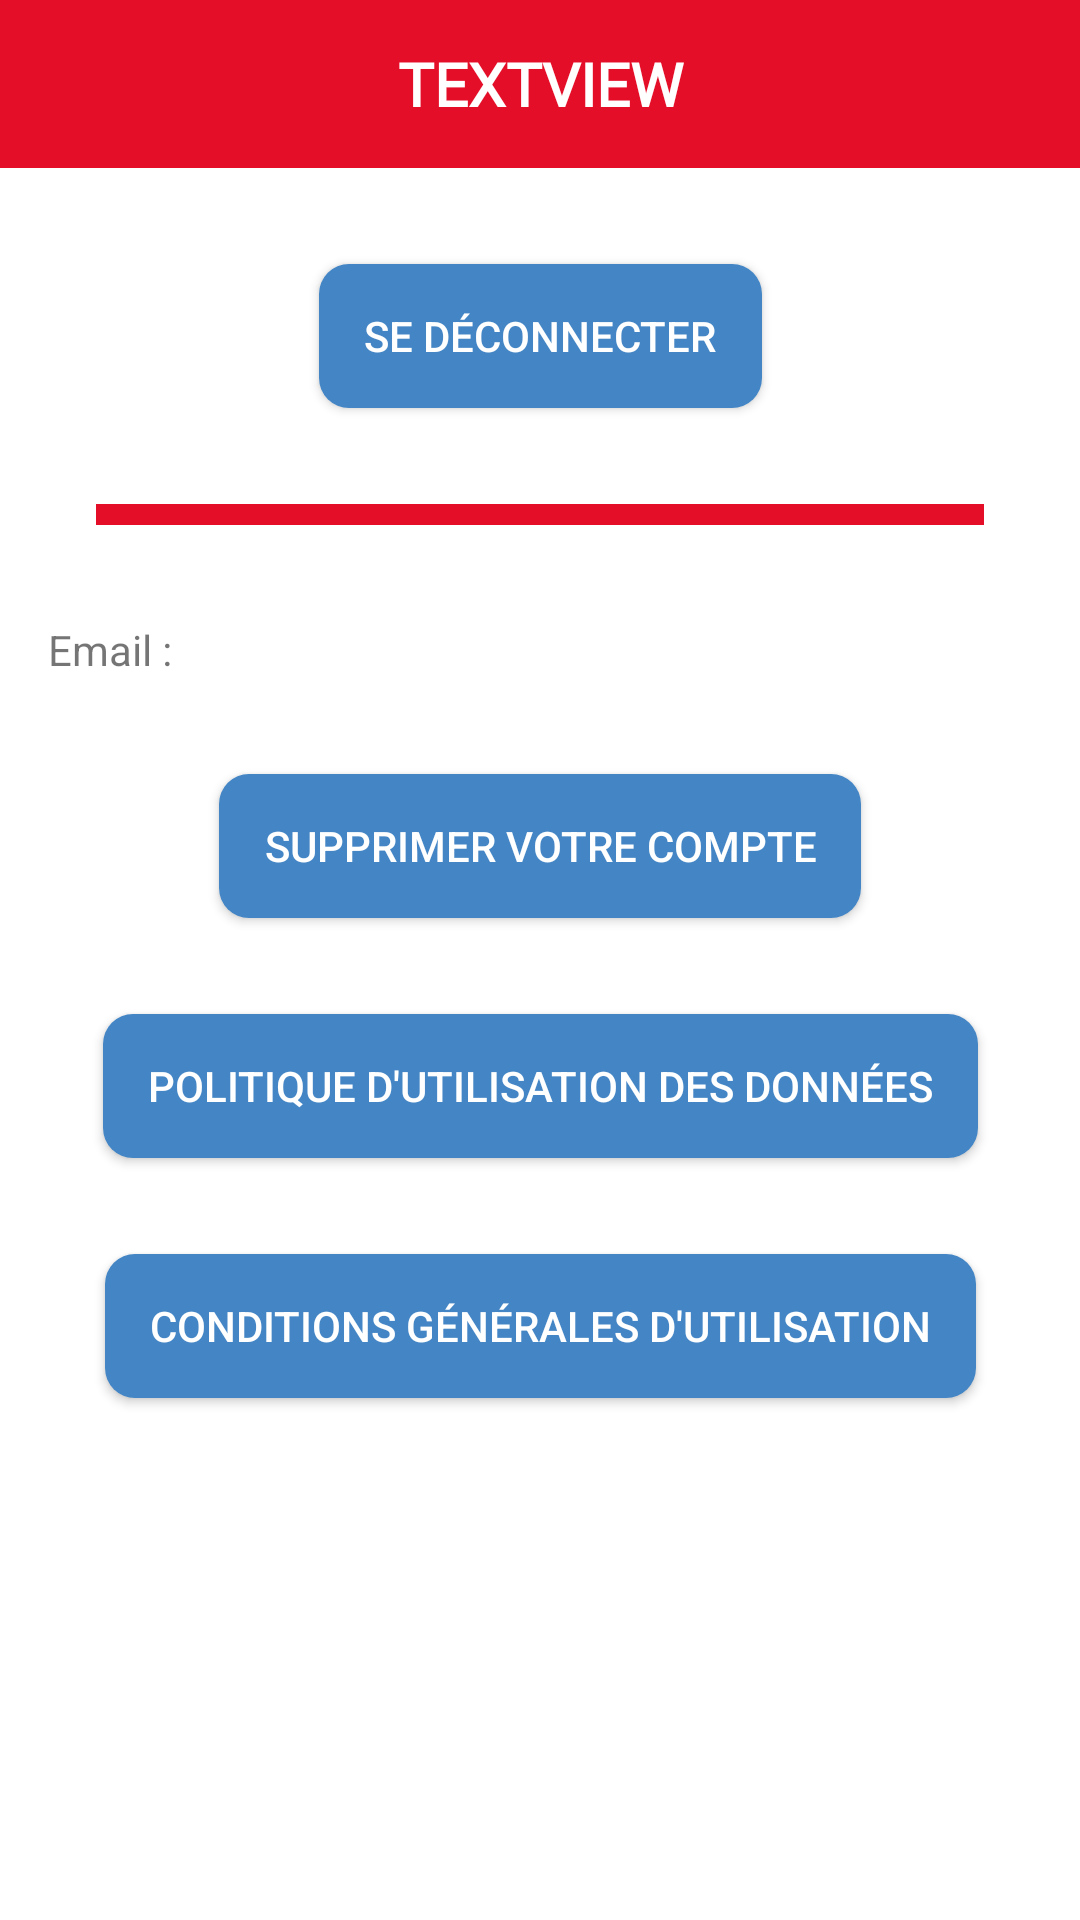

Write the Android layout XML for this screen, with the resource values it uses.
<!-- AndroidManifest.xml: application theme Theme.FormaSDIS -->
<!-- res/layout/activity_account.xml -->
<?xml version="1.0" encoding="utf-8"?>
<androidx.constraintlayout.widget.ConstraintLayout xmlns:android="http://schemas.android.com/apk/res/android"
    xmlns:app="http://schemas.android.com/apk/res-auto"
    xmlns:tools="http://schemas.android.com/tools"
    android:layout_width="match_parent"
    android:layout_height="match_parent"
    tools:context=".ui.activity.account.AccountActivity">

    <include
        android:id="@+id/include10"
        layout="@layout/component_toolbar"
        android:layout_width="wrap_content"
        android:layout_height="wrap_content"
        app:layout_constraintEnd_toEndOf="parent"
        app:layout_constraintStart_toStartOf="parent"
        app:layout_constraintTop_toTopOf="parent" />

    <Button
        android:id="@+id/buttonDisconnection"
        android:layout_width="wrap_content"
        android:layout_height="wrap_content"
        android:layout_marginTop="32dp"
        android:background="@drawable/shape_button_quiz_add"
        android:paddingStart="15dp"
        android:paddingEnd="15dp"
        android:text="Se déconnecter"
        android:textColor="@color/white"
        app:layout_constraintEnd_toEndOf="parent"
        app:layout_constraintStart_toStartOf="parent"
        app:layout_constraintTop_toBottomOf="@+id/include10" />


    <View
        android:id="@+id/dividerAccount"
        android:layout_width="0dp"
        android:layout_height="7dp"
        android:layout_marginStart="32dp"
        android:layout_marginTop="32dp"
        android:layout_marginEnd="32dp"
        android:background="@color/red"
        app:layout_constraintEnd_toEndOf="parent"
        app:layout_constraintStart_toStartOf="parent"
        app:layout_constraintTop_toBottomOf="@+id/buttonDisconnection" />

    <TextView
        android:id="@+id/textViewEmail"
        android:layout_width="wrap_content"
        android:layout_height="wrap_content"
        android:layout_marginStart="16dp"
        android:layout_marginTop="32dp"
        android:layout_marginEnd="16dp"
        android:text="Email :"
        app:layout_constraintEnd_toEndOf="parent"
        app:layout_constraintHorizontal_bias="0.0"
        app:layout_constraintStart_toStartOf="parent"
        app:layout_constraintTop_toBottomOf="@+id/dividerAccount" />

    <Button
        android:id="@+id/buttonDeleteAccount"
        android:layout_width="wrap_content"
        android:layout_height="wrap_content"
        android:layout_marginTop="32dp"
        android:background="@drawable/shape_button_quiz_add"
        android:paddingStart="15dp"
        android:paddingEnd="15dp"
        android:text="Supprimer votre compte"
        android:textColor="@color/white"
        app:layout_constraintEnd_toEndOf="parent"
        app:layout_constraintHorizontal_bias="0.501"
        app:layout_constraintStart_toStartOf="parent"
        app:layout_constraintTop_toBottomOf="@+id/textViewEmail" />

    <Button
        android:id="@+id/buttonDataUsePolicy"
        android:layout_width="wrap_content"
        android:layout_height="wrap_content"
        android:layout_marginTop="32dp"
        android:background="@drawable/shape_button_quiz_add"
        android:paddingStart="15dp"
        android:paddingEnd="15dp"
        android:text="Politique d'utilisation des données"
        android:textColor="@color/white"
        app:layout_constraintEnd_toEndOf="parent"
        app:layout_constraintHorizontal_bias="0.501"
        app:layout_constraintStart_toStartOf="parent"
        app:layout_constraintTop_toBottomOf="@+id/buttonDeleteAccount" />

    <Button
        android:id="@+id/buttonGeneralTermsUse"
        android:layout_width="wrap_content"
        android:layout_height="wrap_content"
        android:layout_marginTop="32dp"
        android:background="@drawable/shape_button_quiz_add"
        android:paddingStart="15dp"
        android:paddingEnd="15dp"
        android:text="Conditions générales d'utilisation"
        android:textColor="@color/white"
        app:layout_constraintEnd_toEndOf="parent"
        app:layout_constraintHorizontal_bias="0.501"
        app:layout_constraintStart_toStartOf="parent"
        app:layout_constraintTop_toBottomOf="@+id/buttonDataUsePolicy" />

</androidx.constraintlayout.widget.ConstraintLayout>
<!-- res/layout/component_toolbar.xml (included above) -->
<?xml version="1.0" encoding="utf-8"?>
<androidx.constraintlayout.widget.ConstraintLayout xmlns:android="http://schemas.android.com/apk/res/android"
    xmlns:app="http://schemas.android.com/apk/res-auto"
    xmlns:tools="http://schemas.android.com/tools"
    android:layout_width="match_parent"
    android:layout_height="match_parent">

    <androidx.appcompat.widget.Toolbar
        android:id="@+id/toolbar"
        android:layout_width="409dp"
        android:layout_height="wrap_content"
        android:background="?attr/colorPrimary"
        android:minHeight="?attr/actionBarSize"
        android:theme="?attr/actionBarTheme"
        app:layout_constraintEnd_toEndOf="parent"
        app:layout_constraintHorizontal_bias="0.0"
        app:layout_constraintStart_toStartOf="parent"
        app:layout_constraintTop_toTopOf="parent" />

    <ImageButton
        android:id="@+id/imageButtonBack"
        android:layout_width="58dp"
        android:layout_height="55dp"
        android:background="@android:color/transparent"
        android:contentDescription="TODO"
        android:visibility="invisible"
        app:layout_constraintStart_toStartOf="parent"
        app:layout_constraintTop_toTopOf="parent"
        app:srcCompat="@drawable/ic_arrow_left_thick"
        app:tint="@color/white"
        tools:ignore="SpeakableTextPresentCheck" />

    <ImageButton
        android:id="@+id/imageButtonHome"
        android:layout_width="58dp"
        android:layout_height="55dp"
        android:background="@android:color/transparent"
        android:contentDescription="TODO"
        android:visibility="invisible"
        app:layout_constraintBottom_toBottomOf="@+id/titleToolBar"
        app:layout_constraintEnd_toEndOf="parent"
        app:layout_constraintTop_toTopOf="@+id/titleToolBar"
        app:srcCompat="@drawable/ic_home"
        app:tint="@color/white"
        tools:ignore="SpeakableTextPresentCheck" />

    <ImageButton
        android:id="@+id/imageButtonAddQuizz"
        android:layout_width="wrap_content"
        android:layout_height="wrap_content"
        android:background="@android:color/transparent"
        android:visibility="invisible"
        app:layout_constraintBottom_toBottomOf="@+id/imageButtonHome"
        app:layout_constraintEnd_toEndOf="parent"
        app:layout_constraintTop_toTopOf="@+id/imageButtonHome"
        app:srcCompat="@drawable/ic_add"
        tools:ignore="SpeakableTextPresentCheck" />

    <TextView
        android:id="@+id/titleToolBar"
        android:layout_width="0dp"
        android:layout_height="0dp"
        android:fontFamily="@font/montserrat_extra_bold"
        android:gravity="center"
        android:maxLines="2"
        android:text="TextView"
        android:textAlignment="center"
        android:textAllCaps="true"
        android:textColor="@color/white"
        android:textSize="20sp"
        android:textStyle="bold"
        android:visibility="visible"
        app:layout_constraintBottom_toBottomOf="@+id/toolbar"
        app:layout_constraintEnd_toStartOf="@+id/imageButtonHome"
        app:layout_constraintStart_toEndOf="@+id/imageButtonBack"
        app:layout_constraintTop_toTopOf="@+id/toolbar"
        app:layout_constraintVertical_bias="1.0" />

</androidx.constraintlayout.widget.ConstraintLayout>
<!-- resources referenced by this layout -->
<resources>
  <color name="red">#E50E29</color>
  <color name="white">#FFFFFFFF</color>
  <!-- drawable ic_add (drawable) -->
  <vector xmlns:android="http://schemas.android.com/apk/res/android"
      android:width="48dp"
      android:height="48dp"
      android:viewportWidth="48"
      android:viewportHeight="48">
      <path
          android:fillColor="@color/white"
          android:pathData="M21.65,38.85V26.35H9.15V21.65H21.65V9.15H26.35V21.65H38.85V26.35H26.35V38.85Z" />
  </vector>
  <!-- drawable ic_arrow_left_thick (drawable) -->
  <vector xmlns:android="http://schemas.android.com/apk/res/android"
      android:width="35dp"
      android:height="35dp"
      android:viewportWidth="24"
      android:viewportHeight="24">
      <path
          android:fillColor="#FF000000"
          android:pathData="M20,10V14H11L14.5,17.5L12.08,19.92L4.16,12L12.08,4.08L14.5,6.5L11,10H20Z" />
  </vector>
  <!-- drawable ic_home (drawable) -->
  <vector xmlns:android="http://schemas.android.com/apk/res/android"
      android:width="35dp"
      android:height="35dp"
      android:viewportWidth="48"
      android:viewportHeight="48">
      <path
          android:fillColor="@color/white"
          android:pathData="M6.75,43.25V17.35L24.1,4.4L41.3,17.35V43.25H27V29H20.95V43.25Z" />
  </vector>
  <!-- drawable shape_button_quiz_add (drawable) -->
  <?xml version="1.0" encoding="utf-8"?>
  <shape xmlns:android="http://schemas.android.com/apk/res/android">
      <solid android:color="@color/blue" />
      <corners
          android:bottomLeftRadius="10dp"
          android:bottomRightRadius="10dp"
          android:topLeftRadius="10dp"
          android:topRightRadius="10dp" />
  </shape>
  <style name="Theme.FormaSDIS" parent="Theme.MaterialComponents.DayNight.DarkActionBar">
          
          <item name="colorPrimary">@color/red</item>
          <item name="colorPrimaryVariant">@color/red</item>
          <item name="colorOnPrimary">@color/white</item>
          
          <item name="colorSecondary">@color/white</item>
          <item name="colorSecondaryVariant">@color/white</item>
          <item name="colorOnSecondary">@color/white</item>
          
          <item name="android:statusBarColor" tools:targetApi="l">?attr/colorPrimaryVariant</item>
          
          <item name="android:navigationBarColor">@color/red</item>
      </style>
  <color name="blue">#4385C5</color>
</resources>
